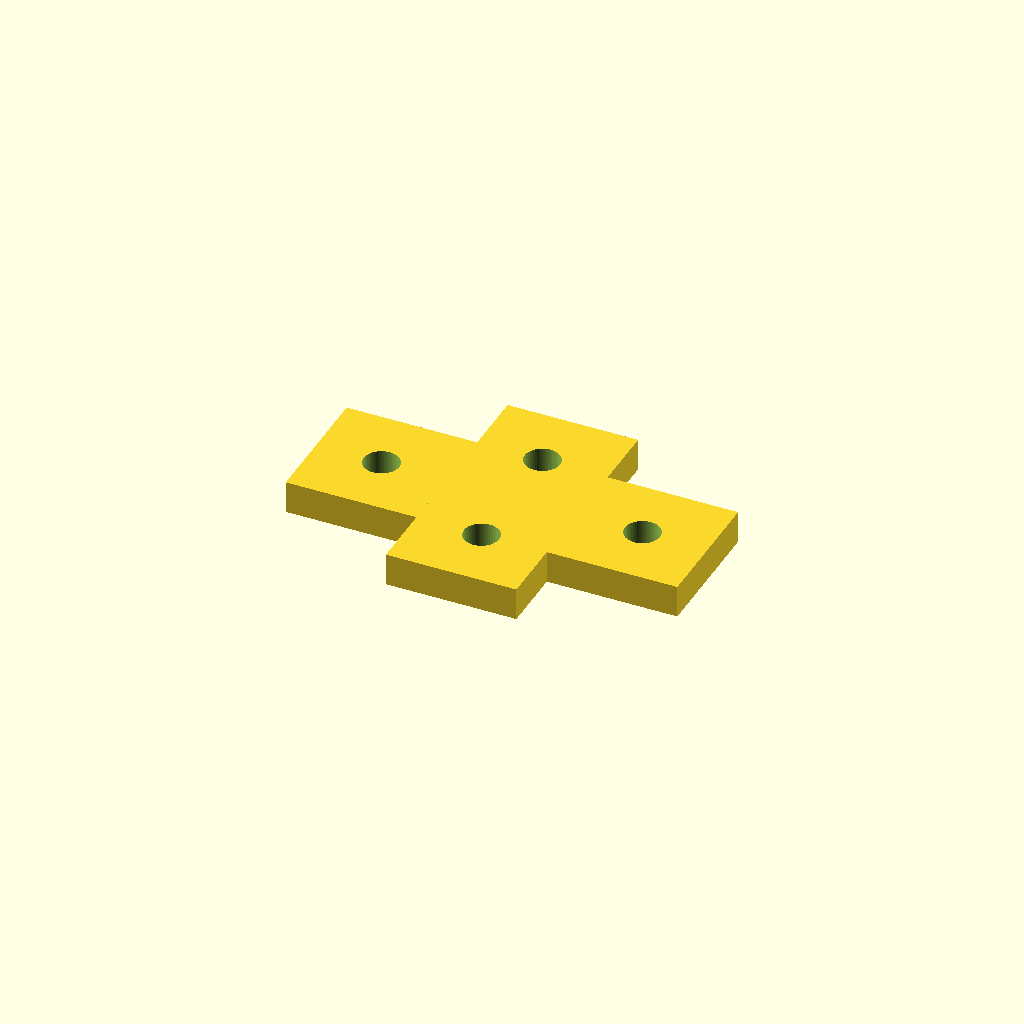
Cell 1: rendered with the file's own defaults.
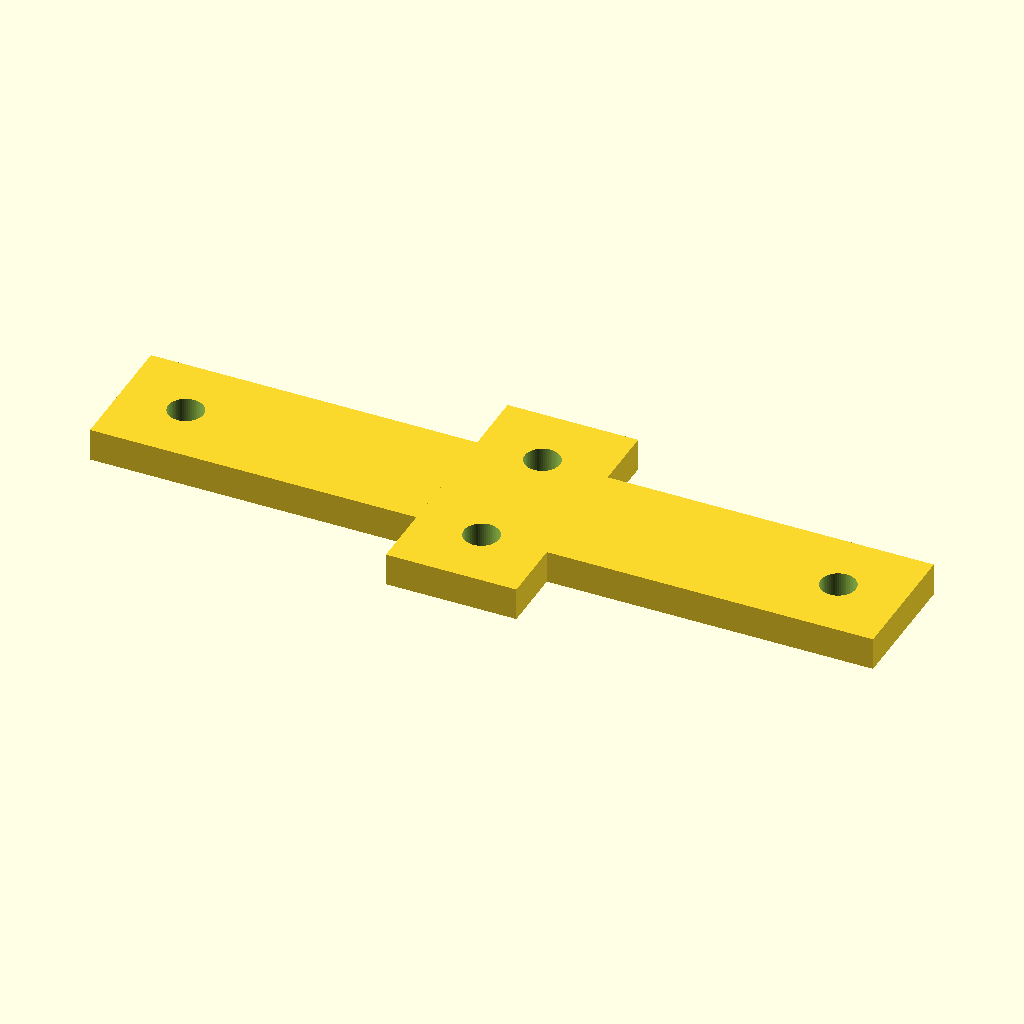
Cell 2 — stem_l set to 120, the other parameters unchanged.
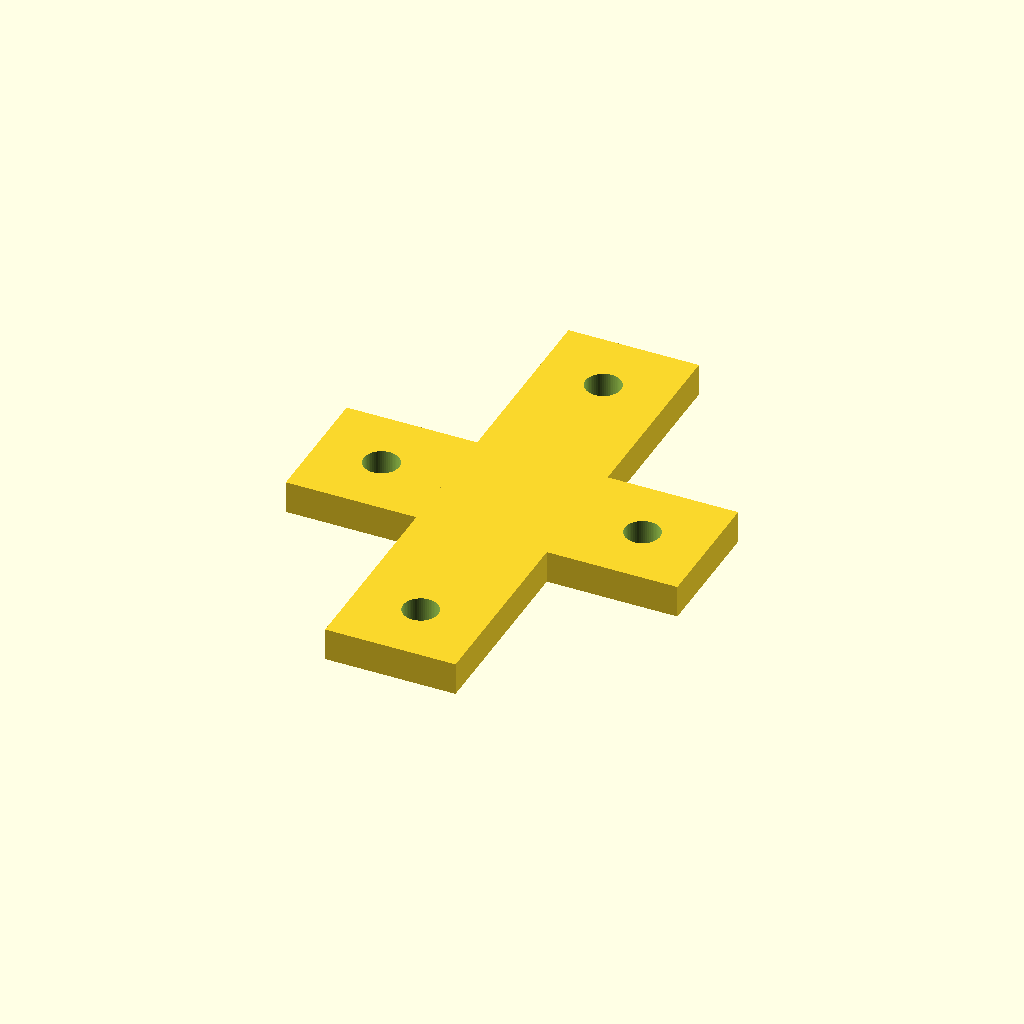
Cell 3: arm_l = 80 (everything else at default).
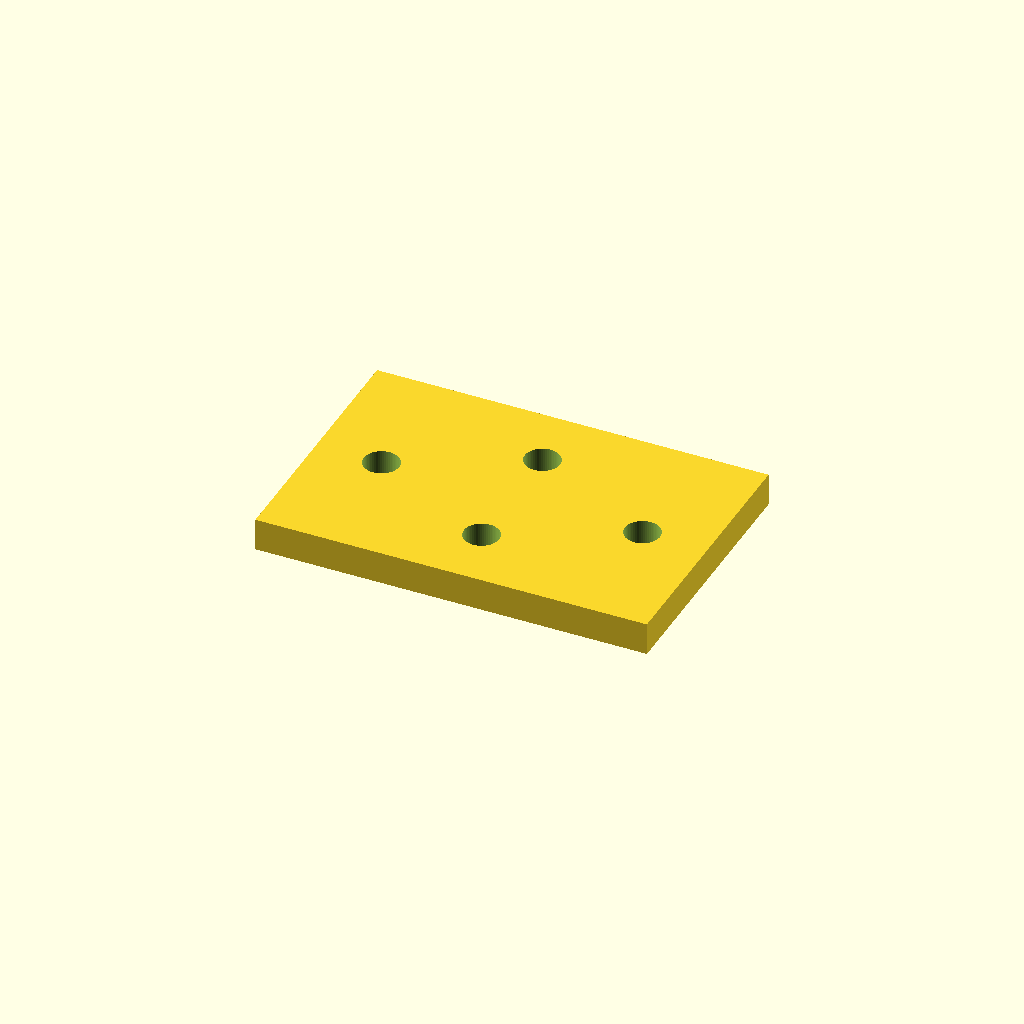
Cell 4 — width set to 40, the other parameters unchanged.
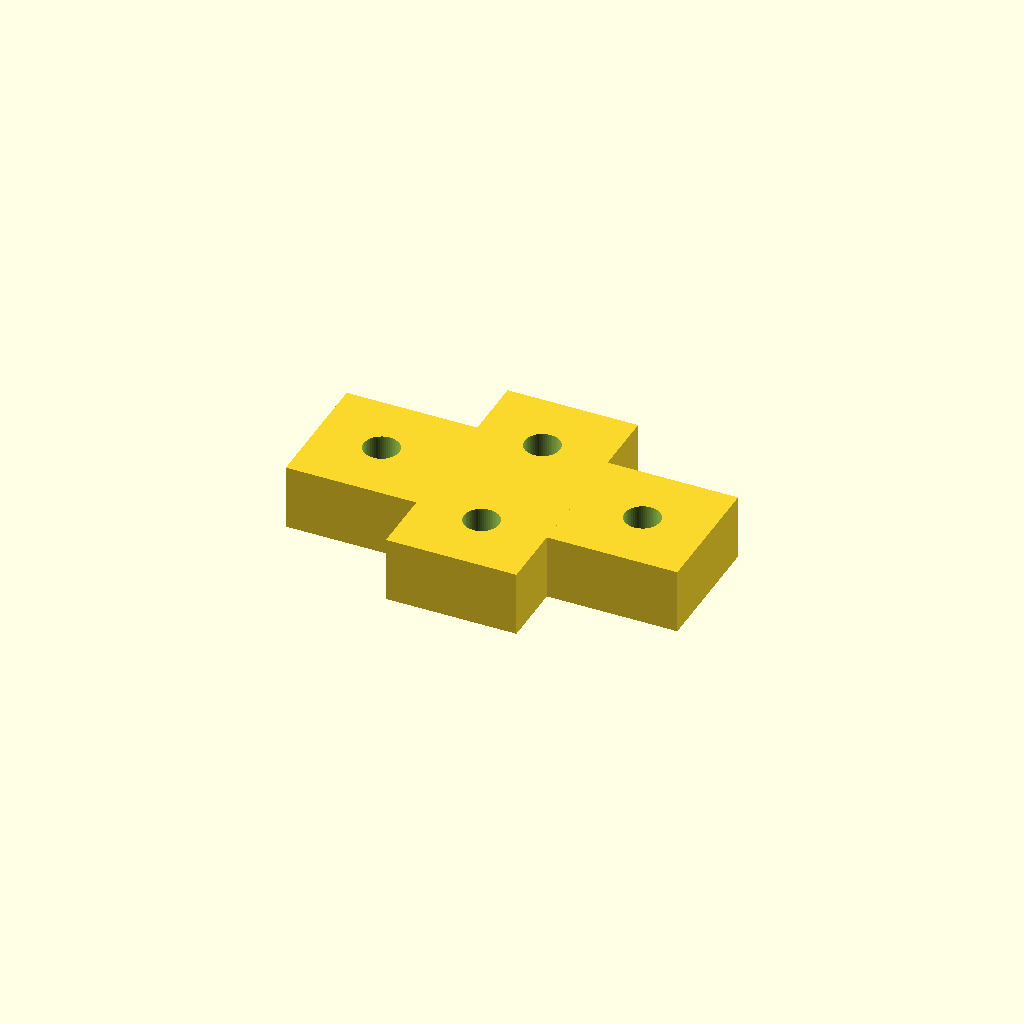
Cell 5 — thickness set to 10, the other parameters unchanged.
All cells are drawn from one camera (rotation 55°, 0°, 25°, orthographic, colour scheme Cornfield), so only the parameter changes between them.
OpenSCAD source file optional_data/data/parts/part_0781.scad:
// T-shaped mounting plate.
$fn = 60;
eps = 0.02;
stem_l = 60;
arm_l = 40;
width = 20;
thickness = 5;
difference() {
    union() { cube([stem_l,width,thickness],center=true); cube([width,arm_l,thickness],center=true); }
    for (p=[[-stem_l/2+10,0],[stem_l/2-10,0],[0,-arm_l/2+10],[0,arm_l/2-10]]) translate([p[0],p[1],-thickness/2-eps]) cylinder(d=5.4,h=thickness+2*eps);
}
Customizer parameters (derived from the source; name, type, default, range or options):
eps: number, default 0.02
stem_l: number, default 60
arm_l: number, default 40
width: number, default 20
thickness: number, default 5
